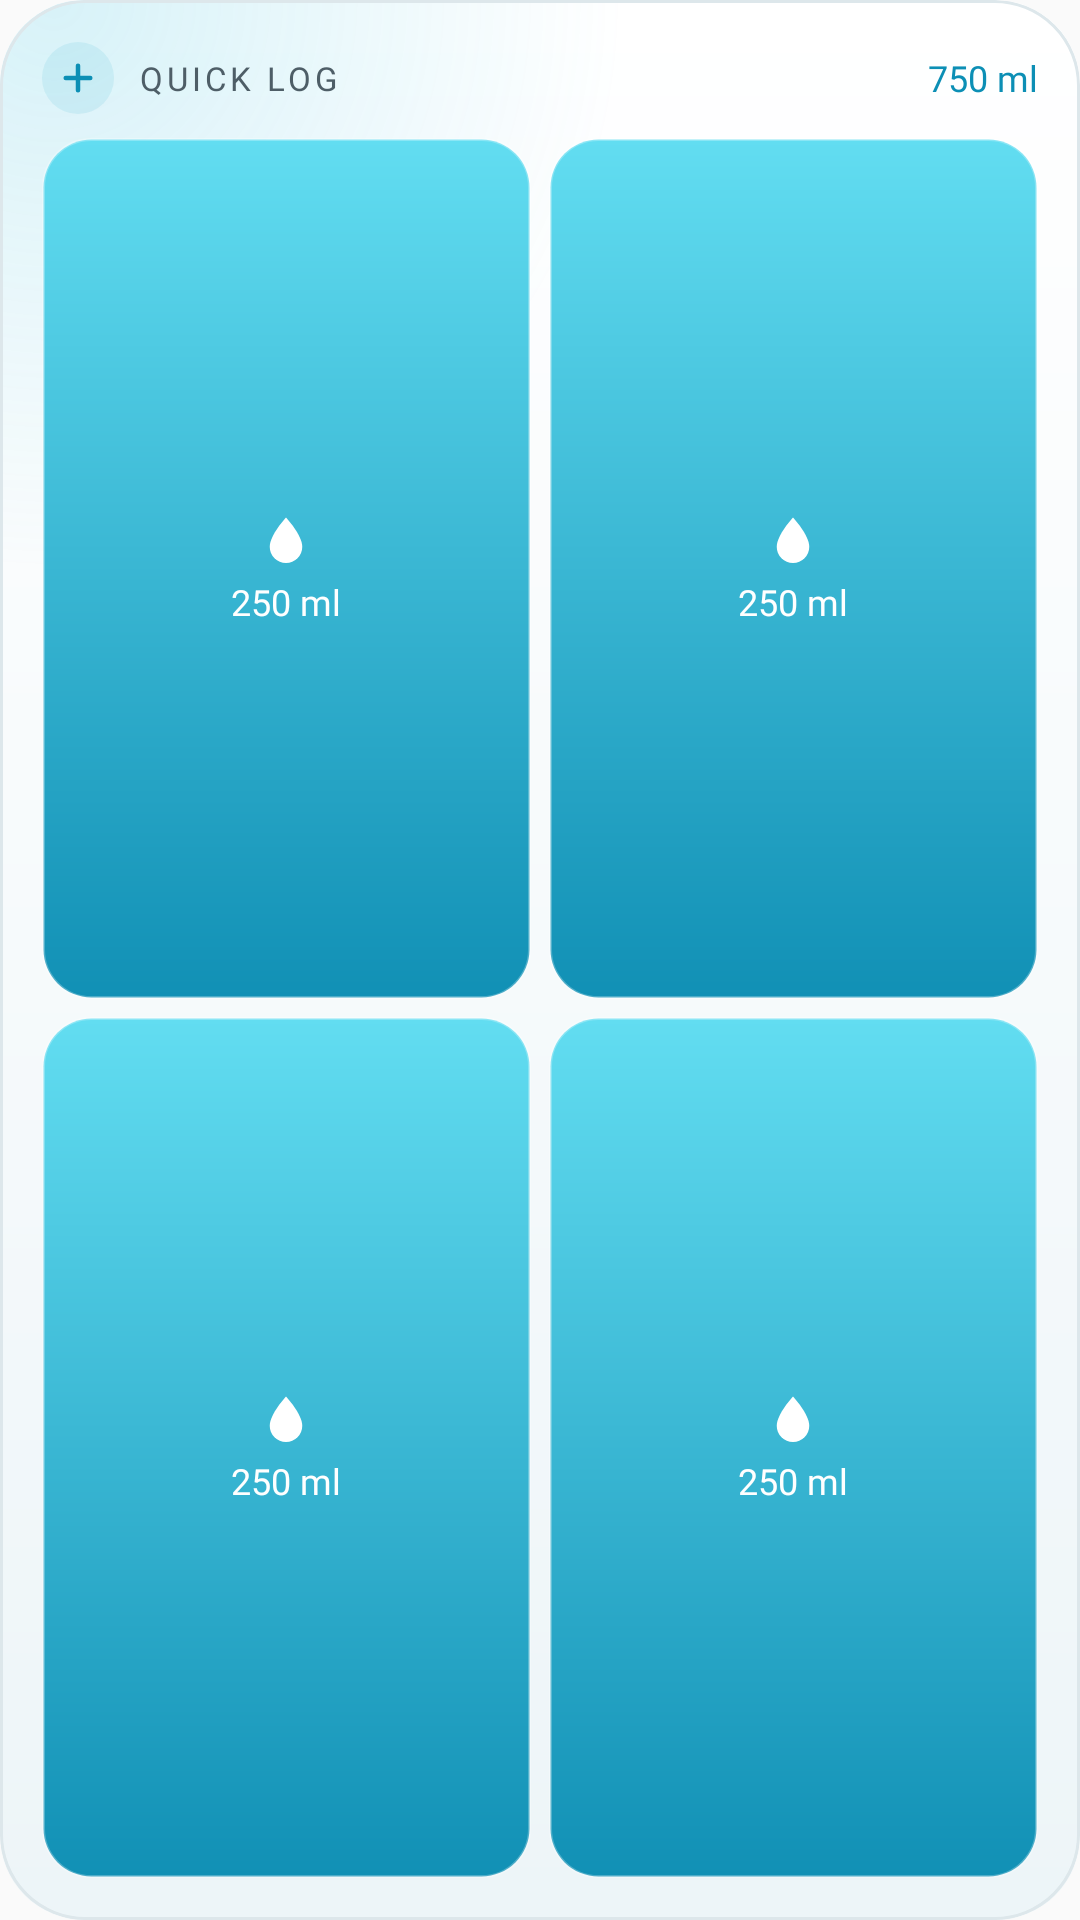

This screen was rendered from an Android layout file. Write that file and the resources it references.
<!-- AndroidManifest.xml: application theme AppTheme -->
<!-- res/layout/widget_quick_log.xml -->
<?xml version="1.0" encoding="utf-8"?>
<LinearLayout xmlns:android="http://schemas.android.com/apk/res/android"
    android:id="@android:id/background"
    android:layout_width="match_parent" android:layout_height="match_parent"
    android:background="@drawable/widget_glass" android:clipToOutline="true" android:orientation="vertical" android:padding="14dp">
    <LinearLayout android:layout_width="match_parent" android:layout_height="wrap_content"
        android:orientation="horizontal" android:gravity="center_vertical">
        <ImageView android:id="@+id/chip" android:layout_width="24dp" android:layout_height="24dp" android:background="@drawable/widget_chip"
            android:padding="5dp" android:src="@drawable/ic_widget_plus" android:tint="@color/kx_glass_water" android:importantForAccessibility="no" />
        <TextView android:layout_width="0dp" android:layout_weight="1" android:layout_height="wrap_content"
            android:layout_marginStart="8dp" android:text="QUICK LOG" android:textSize="11sp" android:fontFamily="@font/kx_text_bold"
            android:letterSpacing="0.12" android:textColor="@color/kx_glass_ink_2" android:maxLines="1" />
        <TextView android:id="@+id/water" android:layout_width="wrap_content" android:layout_height="wrap_content"
            android:text="750 ml" android:textSize="12sp" android:fontFamily="@font/kx_text_bold" android:textColor="@color/kx_glass_water" android:maxLines="1" />
    </LinearLayout>
    <LinearLayout android:id="@+id/row1" android:layout_width="match_parent" android:layout_height="0dp" android:layout_weight="1"
        android:layout_marginTop="8dp" android:orientation="horizontal">
        <LinearLayout android:id="@+id/btn1" android:layout_width="0dp" android:layout_weight="1" android:layout_height="match_parent" android:layout_marginEnd="6dp"
            android:background="@drawable/widget_btn_theme_ocean" android:orientation="vertical" android:gravity="center" android:padding="4dp">
            <ImageView android:id="@+id/btn1_icon" android:layout_width="20dp" android:layout_height="20dp" android:src="@drawable/ic_widget_drop"
                android:tint="#FFFFFFFF" android:importantForAccessibility="no" />
            <TextView android:id="@+id/btn1_label" android:layout_width="wrap_content" android:layout_height="wrap_content" android:layout_marginTop="2dp"
                android:text="250 ml" android:textSize="12sp" android:fontFamily="@font/kx_text_bold" android:textColor="#FFFFFFFF" android:maxLines="1" android:ellipsize="end" />
        </LinearLayout>
        <LinearLayout android:id="@+id/btn2" android:layout_width="0dp" android:layout_weight="1" android:layout_height="match_parent"
            android:background="@drawable/widget_btn_theme_ocean" android:orientation="vertical" android:gravity="center" android:padding="4dp">
            <ImageView android:id="@+id/btn2_icon" android:layout_width="20dp" android:layout_height="20dp" android:src="@drawable/ic_widget_drop"
                android:tint="#FFFFFFFF" android:importantForAccessibility="no" />
            <TextView android:id="@+id/btn2_label" android:layout_width="wrap_content" android:layout_height="wrap_content" android:layout_marginTop="2dp"
                android:text="250 ml" android:textSize="12sp" android:fontFamily="@font/kx_text_bold" android:textColor="#FFFFFFFF" android:maxLines="1" android:ellipsize="end" />
        </LinearLayout>
    </LinearLayout>
    <LinearLayout android:id="@+id/row2" android:layout_width="match_parent" android:layout_height="0dp" android:layout_weight="1"
        android:layout_marginTop="6dp" android:orientation="horizontal">
        <LinearLayout android:id="@+id/btn3" android:layout_width="0dp" android:layout_weight="1" android:layout_height="match_parent" android:layout_marginEnd="6dp"
            android:background="@drawable/widget_btn_theme_ocean" android:orientation="vertical" android:gravity="center" android:padding="4dp">
            <ImageView android:id="@+id/btn3_icon" android:layout_width="20dp" android:layout_height="20dp" android:src="@drawable/ic_widget_drop"
                android:tint="#FFFFFFFF" android:importantForAccessibility="no" />
            <TextView android:id="@+id/btn3_label" android:layout_width="wrap_content" android:layout_height="wrap_content" android:layout_marginTop="2dp"
                android:text="250 ml" android:textSize="12sp" android:fontFamily="@font/kx_text_bold" android:textColor="#FFFFFFFF" android:maxLines="1" android:ellipsize="end" />
        </LinearLayout>
        <LinearLayout android:id="@+id/btn4" android:layout_width="0dp" android:layout_weight="1" android:layout_height="match_parent"
            android:background="@drawable/widget_btn_theme_ocean" android:orientation="vertical" android:gravity="center" android:padding="4dp">
            <ImageView android:id="@+id/btn4_icon" android:layout_width="20dp" android:layout_height="20dp" android:src="@drawable/ic_widget_drop"
                android:tint="#FFFFFFFF" android:importantForAccessibility="no" />
            <TextView android:id="@+id/btn4_label" android:layout_width="wrap_content" android:layout_height="wrap_content" android:layout_marginTop="2dp"
                android:text="250 ml" android:textSize="12sp" android:fontFamily="@font/kx_text_bold" android:textColor="#FFFFFFFF" android:maxLines="1" android:ellipsize="end" />
        </LinearLayout>
    </LinearLayout>
</LinearLayout>
<!-- resources referenced by this layout -->
<resources>
  <color name="kx_glass_ink_2">#4E5E67</color>
  <color name="kx_glass_water">#0C8FB5</color>
  <!-- drawable ic_widget_drop (drawable) -->
  <?xml version="1.0" encoding="utf-8"?>
  <vector xmlns:android="http://schemas.android.com/apk/res/android" android:width="24dp" android:height="24dp"
      android:viewportWidth="24" android:viewportHeight="24">
      <path android:fillColor="#FFFFFFFF" android:pathData="M12,2.6C12,2.6 5.5,9.6 5.5,14.3a6.5,6.5 0 0 0 13,0C18.5,9.6 12,2.6 12,2.6z" />
  </vector>
  <!-- drawable ic_widget_plus (drawable) -->
  <?xml version="1.0" encoding="utf-8"?>
  <vector xmlns:android="http://schemas.android.com/apk/res/android" android:width="24dp" android:height="24dp"
      android:viewportWidth="24" android:viewportHeight="24">
      <path android:strokeColor="#FFFFFFFF" android:strokeWidth="2.6" android:strokeLineCap="round" android:pathData="M12,5v14M5,12h14" />
  </vector>
  <!-- drawable widget_btn_theme_ocean (drawable) -->
  <?xml version="1.0" encoding="utf-8"?>
  <shape xmlns:android="http://schemas.android.com/apk/res/android" android:shape="rectangle">
      <corners android:radius="16dp" />
      <gradient android:angle="270" android:startColor="#FF62DDF1" android:endColor="#FF1190B5" />
      <stroke android:width="1dp" android:color="#40FFFFFF" />
  </shape>
  <!-- drawable widget_chip (drawable) -->
  <?xml version="1.0" encoding="utf-8"?>
  <shape xmlns:android="http://schemas.android.com/apk/res/android" android:shape="oval">
      <solid android:color="@color/kx_glass_chip" />
  </shape>
  <!-- drawable widget_glass (drawable) -->
  <?xml version="1.0" encoding="utf-8"?>
  <layer-list xmlns:android="http://schemas.android.com/apk/res/android">
      <item>
          <shape android:shape="rectangle">
              <corners android:radius="@dimen/kx_widget_radius" />
              <gradient android:angle="270" android:startColor="@color/kx_glass_fill" android:endColor="@color/kx_glass_fill_2" />
          </shape>
      </item>
      <item>
          <shape android:shape="rectangle">
              <corners android:radius="@dimen/kx_widget_radius" />
              <gradient android:type="radial" android:centerX="0.05" android:centerY="0" android:gradientRadius="190dp"
                  android:startColor="@color/kx_glass_glow" android:endColor="#00000000" />
          </shape>
      </item>
      <item android:bottom="40dp">
          <shape android:shape="rectangle">
              <corners android:topLeftRadius="@dimen/kx_widget_radius" android:topRightRadius="@dimen/kx_widget_radius" />
              <gradient android:angle="270" android:startColor="@color/kx_glass_sheen" android:endColor="#00FFFFFF" />
          </shape>
      </item>
      <item>
          <shape android:shape="rectangle">
              <corners android:radius="@dimen/kx_widget_radius" />
              <stroke android:width="1dp" android:color="@color/kx_glass_edge" />
          </shape>
      </item>
  </layer-list>
  <style name="AppTheme" parent="Theme.AppCompat.DayNight.DarkActionBar">
          
          <item name="colorPrimary">@color/colorPrimary</item>
          <item name="colorPrimaryDark">@color/colorPrimaryDark</item>
          <item name="colorAccent">@color/colorAccent</item>
      </style>
  <color name="kx_glass_chip">#1A1BA3C6</color>
  <dimen name="kx_widget_radius">24dp</dimen>
  <color name="kx_glass_fill">#FFFFFFFF</color>
  <color name="kx_glass_fill_2">#FFEDF5F8</color>
  <color name="kx_glass_glow">#2E21B7D9</color>
  <color name="kx_glass_sheen">#00FFFFFF</color>
  <color name="kx_glass_edge">#FFDDE7EB</color>
  <!-- not gathered from this repository: default colours our renderer supplied (Android Studio template values) -->
  <color name="colorPrimary">#FF6200EE</color>
  <color name="colorPrimaryDark">#FF3700B3</color>
  <color name="colorAccent">#FF03DAC5</color>
</resources>
